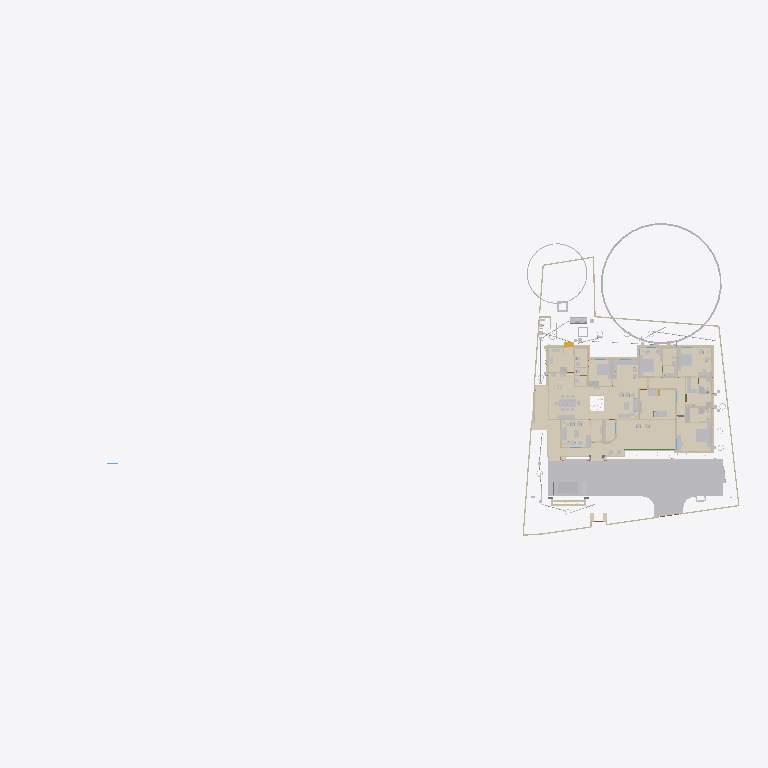
Plan cut of the same IFC building model at storey 'FF' (level 0.00 m, cut at 1.40 m), seen from above with north up, elements coloured by IFC class (only those large enough to see are counted): 38 walls (beige), 36 other elements (light grey), 30 coverings (cream), 1 beam (green), 1 stair flight (yellow). Cut surfaces are drawn darker.
Extent 101.4 m × 45.8 m × 45.1 m (x, y, z). Storeys (10): GF at 0.00 m; 00 at 0.00 m; FFtop at 0.00 m; GFLintel at 0.00 m; FF at 0.00 m; Footing at 0.00 m; Verandah at 0.00 m; Plumbing at 0.00 m; schedule at 0.00 m; Electrical at 0.00 m. Elements (2659): 483 IfcSystemFurnitureElement, 465 IfcBuildingElementProxy, 293 IfcWall, 254 IfcBeam, 228 IfcCovering, 157 IfcSwitchingDevice, 86 IfcLightFixture, 79 IfcPipeSegment, 59 IfcFurniture, 59 IfcOutlet, 55 IfcGeographicElement, 54 IfcWindow.

HEADER;
FILE_DESCRIPTION(('ViewDefinition[DesignTransferView]'),'2;1');
FILE_NAME('Sreekesh.ifc','2026-06-17T22:15:14+05:30',(),(),'IfcOpenShell 0.8.5','Bonsai 0.8.5','Nobody');
FILE_SCHEMA(('IFC4X3'));
ENDSEC;
DATA;
#1=IFCPROJECT('0aPvmvJuf5owphcfiKWAsN',$,'My Project',$,$,$,$,(#14,#26),#9);
#30=IFCSITE('3jTVXq97zE2OZTfzZH9iYT',$,'My Site',$,$,#53,$,$,$,$,$,$,$,$);
#211744=IFCSITE('2pH2ecD1v9bgK8psTEcl$_',$,'Site',$,$,#547284,#211754,$,$,(8,52,49,300000),(76,38,36,300000),$,$,$);
#36=IFCBUILDING('3Bt1MypEf4fuqFfshm9kTs',$,'My Building',$,$,#59,$,$,$,$,$,$);
#333137=IFCBUILDING('2u05Cn$TD6OPdaLJzvNsxO',$,'GFWall',$,$,#507878,$,$,$,$,$,$);
#339211=IFCBUILDING('002Xt49mzDahM74jmffgUi',$,'GF-P',$,$,#507873,$,$,$,$,$,$);
#42=IFCBUILDINGSTOREY('3Yt8GBe1vE1Byt_$JKaQnQ',$,'GF',$,$,#509173,$,$,$,$);
#8023=IFCBUILDINGSTOREY('3LNq90aff4Xhn4xfthWyFx',$,'00',$,$,#8039,$,$,$,$);
#71986=IFCBUILDINGSTOREY('1ZF$IMkzjA5efl8XVVA8ry',$,'FFtop',$,$,#508468,$,$,$,$);
#72129=IFCBUILDINGSTOREY('1Nt2vvvNTB5u0X$NIke4ti',$,'GFLintel',$,$,#510858,$,$,$,$);
#83382=IFCBUILDINGSTOREY('2do7yjy$r1eOSN7_GxsK9f',$,'FF',$,$,#508248,$,$,$,$);
#301077=IFCBUILDINGSTOREY('1n3LFyF6X708Cvo1r86gbR',$,'Footing',$,$,#508478,$,$,$,$);
#360055=IFCBUILDINGSTOREY('2kU8qRmBnF7foRmD37T33I',$,'Verandah',$,$,#360071,$,$,$,$);
#367233=IFCBUILDINGSTOREY('3r39yX7tr10xAjP1zlM9FN',$,'Plumbing',$,$,#367249,$,$,$,$);
#436766=IFCBUILDINGSTOREY('2CUKbd$of0Yx1yz6tYDaJY',$,'schedule',$,$,#511718,$,$,$,$);
#442969=IFCBUILDINGSTOREY('0sffW$JV12jOzJZIPBAWvQ',$,'Electrical',$,$,#442985,$,$,$,$);
#363541=IFCCOURSE('0hYJyXEsXANxqeScN2ddTn',$,'Course',$,$,#552989,#363556,$,$);
#591201=IFCCOVERING('3kms8ObvT2A83v6EkiQCtZ',$,'Covering',$,$,#591353,#591200,$,$);
#345031=IFCCOVERING('3RPlCoLTXEkg2LQ5VmhLHT',$,'Covering',$,$,#361378,#345042,$,$);
#578743=IFCCOURSE('10JQwc8Rj1DhdDleds_4eD',$,'Course',$,$,#579139,#578764,$,$);
#590858=IFCCOVERING('0RcNbxwC1BPO6vPsSe5hv0',$,'Covering',$,$,#591403,#590857,$,$);
#158109=IFCGEOGRAPHICELEMENT('1ICn9VC11DLu$jSeyjW6na',$,'GeographicElement',$,$,#159277,#158141,$,$);
#591314=IFCCOVERING('0d2zgKDdP8dwFGBu$GD38F',$,'Covering',$,$,#591373,#591313,$,$);
#590379=IFCCOVERING('2ZGsMYGazAchJobXoI0Ygv',$,'Covering',$,$,#590422,#590395,$,$);
#339327=IFCCOVERING('2gdKm_COPCGQt2$pqnEIyy',$,'Covering',$,$,#509943,#339338,$,$);
#590972=IFCCOVERING('2wUE701ff3ZBcv_UhuFthK',$,'Covering',$,$,#591363,#590971,$,$);
#146729=IFCVEHICLE('0zRPRsukT96P6cuFPGiKs1',$,'Vehicle',$,$,#189086,#146742,$,$);
#590571=IFCCOVERING('0UuWKOFoDDYvmplRYi7h7d',$,'Covering',$,$,#591343,#590570,$,$);
#590628=IFCCOVERING('3pEdpTjbjFLQ$oJNw_068r',$,'Covering',$,$,#591338,#590627,$,$);
#591085=IFCCOVERING('0kYX189Jf7CBGn9ceIdHnd',$,'Covering',$,$,#591378,#591084,$,$);
#66022=IFCWALL('2FUeR5sFb9uwjJGdeVWABU',$,'Wall',$,$,#431152,#66028,$,$);
#309133=IFCWALL('2VcyNDgMn9VgDTDYN_$YR$',$,'Wall',$,$,#508643,#309144,$,$);
#591142=IFCCOVERING('3Wi1uDf0TEzBEG7DUo_LFE',$,'Covering',$,$,#591398,#591141,$,$);
#601444=IFCCOVERING('1aad0Nw0b8pgnEwnKHFkPw',$,'Covering',$,$,#601543,#601443,$,$);
#532540=IFCFURNITURE('3GPb$TX3bAaO0sNvhFpy4W',$,'Furniture',$,$,#538708,#532570,$,$);
#590685=IFCCOVERING('2DZod39rv4RxPbk5$8U$JL',$,'Covering',$,$,#591393,#590684,$,$);
#541370=IFCFURNITURE('3a6eTw$Kf5h8o62ViCN3B9',$,'Furniture',$,$,#615908,#541383,$,$);
#590742=IFCCOVERING('1ni5gOUR9DqRnAAhVVpPlZ',$,'Covering',$,$,#591358,#590741,$,$);
#601271=IFCCOVERING('2Z1NrECcXEj9MRDySQAZqv',$,'Covering',$,$,#601523,#601270,$,$);
#590802=IFCCOVERING('1Bs4Doo8HFO94TelcTdwmZ',$,'Covering',$,$,#591348,#590801,$,$);
#158156=IFCGEOGRAPHICELEMENT('2JlHSkVhjCZPlJyc1W8A6K',$,'GeographicElement',$,$,#159282,#158188,$,$);
#65997=IFCWALL('1DC2$ngnnDR8Q9h6mAR0js',$,'Wall',$,$,#345521,#66003,$,$);
#356144=IFCCOVERING('1zMDy9b99F78g0pPFmqkhi',$,'Covering',$,$,#509978,#356160,$,$);
#532526=IFCFURNITURE('3gB9$ESpzFY8X4BymaP12u',$,'Furniture',$,$,#532775,#532562,$,$);
#309107=IFCWALL('01iQiyD9jF981ZNgDvXuAr',$,'Wall',$,$,#508648,#309118,$,$);
#608894=IFCFURNITURE('1rW3RY7jLEV9DGXKZdn0Cj',$,'Furniture',$,$,#610395,#608994,$,$);
#285749=IFCWALL('23M4dZECv7RPP4RWKkyrhY',$,'Wall.082',$,$,#435018,#285760,$,$);
#222195=IFCWALL('2ixJvC9dH599amejUM2w6G',$,'Wall',$,$,#293165,#222215,$,$);
#410350=IFCFURNITURE('36fJsTb99Eyh2vWH1pKTwS',$,'Furniture',$,$,#557811,#410349,$,$);
#90359=IFCWALL('3p_Mlr$7n7WPwtZxEevqS4',$,'Wall',$,$,#507938,#90370,$,$);
#3520=IFCWALL('1kfIyPN_b4JPSDED46DDvv',$,'Wall',$,$,#507918,#3526,$,$);
#601388=IFCCOVERING('2OfGI35pf0Lf5cIlxdGZFD',$,'Covering',$,$,#601533,#601387,$,$);
#524552=IFCFURNITURE('1Rp$DFOJXFWOqRZHaLRtD$',$,'Cube',$,$,#621707,#524553,$,.BED.);
#308639=IFCWALL('0UYp14YpP1MAW0yCb4nw87',$,'Wall',$,$,#508658,#308650,$,$);
#590915=IFCCOVERING('3HWV9OZZz6DxRQIJbYTFsv',$,'Covering',$,$,#591388,#590914,$,$);
#601332=IFCCOVERING('0OeQfY7$zDCAoos9A$4lI9',$,'Covering',$,$,#601528,#601331,$,$);
#415580=IFCTANK('0zlhS4RPL7lRfPwGcdKWnU',$,'Tank',$,$,#532270,#530482,$,$);
#528805=IFCELECTRICAPPLIANCE('2815wh2PP0iwDPzxAV3Eup',$,'ElectricAppliance',$,$,#604021,#528831,'#08',$);
#591029=IFCCOVERING('2bze4YSY9A6hP20$0LKr09',$,'Covering',$,$,#591368,#591028,$,$);
#226167=IFCWALL('1JVywoPUH41xuuLQv_Mf23',$,'Wall.082',$,$,#434788,#226178,$,$);
#345472=IFCWALL('0yhntx_XHBtOwqFxJIUy0e',$,'Wall.082',$,$,#345566,#345483,$,$);
#2872=IFCWALL('0VICnwrYLCM9IhHcjSiD9g',$,'Wall',$,$,#507923,#2879,$,$);
#578551=IFCWALL('3M_0KDf$P8_e6nv0RxeMA_',$,'Wall',$,$,#578974,#578571,$,$);
#18646=IFCWALL('20GHUXbGDFDBHE5XphavUy',$,'Wall',$,$,#507978,#18657,$,$);
#601500=IFCCOVERING('3Vs__SWM15bRIIGsxWIyv$',$,'Covering',$,$,#601538,#601499,$,$);
#309159=IFCWALL('1V_dIHu1r0A9eGkskasoOA',$,'Wall',$,$,#508673,#309170,$,$);
#517779=IFCSYSTEMFURNITUREELEMENT('3fPqnovFD6PBVCUAuJHDfW',$,'SystemFurnitureElement',$,$,#518458,#517790,$,$);
#555661=IFCFURNITURE('2GzT$pXNL1vRe0kpRIOYdw',$,'Furniture',$,$,#556685,#555674,$,$);
#285691=IFCWALL('3FXX66X1H7gQUhINB1ZqHj',$,'Wall.082',$,$,#434912,#285702,$,$);
#65947=IFCWALL('08s$eE7qfC1vtHJbeTdsNK',$,'Wall',$,$,#434943,#65953,$,$);
#308743=IFCWALL('3Tnn_JHV999eTqU$lk38Gu',$,'Wall',$,$,#508668,#308754,$,$);
#356399=IFCCOVERING('2Adp7p7Vr1eu_pEkAkRGdd',$,'Covering',$,$,#509983,#356433,$,$);
#18042=IFCWALL('3bhXUDB39FaPZW_NASdZlT',$,'Wall',$,$,#508023,#18053,$,$);
#414421=IFCWASTETERMINAL('3h7h8u_I98lOH4BWXVcUCV',$,'WasteTerminal',$,$,#532275,#530490,$,$);
#101757=IFCWALL('3Re5U6AfH5hRjhCU8HzlUQ',$,'Wall',$,$,#149415,#101777,$,$);
#24001=IFCWALL('3hphgpD2b28xqT53FPskSj',$,'Wall',$,$,#507968,#24012,$,$);
#406302=IFCFURNITURE('0QVhsRe3v2xh1mazg7g3pY',$,'Furniture',$,$,#549602,#549588,$,$);
#18525=IFCWALL('2nl9frQ2v9fwHEG6jroVG1',$,'Wall',$,$,#507973,#18536,$,$);
#65878=IFCWALL('1RxXXtAKb3$uqm3spal5Ab',$,'Wall.049',$,$,#434824,#65884,$,$);
#110356=IFCWALL('3Jc2L501zCIf2lBfrewdbK',$,'Wall',$,$,#434868,#110367,$,$);
#18672=IFCWALL('0s5YaOi8jF58ocUKtzFB68',$,'Wall',$,$,#507893,#18683,$,$);
#8133=IFCWALL('2NV9tTUID8IOq7fV7oI$I_',$,'Wall',$,$,#149410,#8144,$,$);
#406109=IFCFURNITURE('055N_$xmX9ZQbc0CYFtvE3',$,'Furniture',$,$,#510138,#406108,$,$);
#4072=IFCWALL('0Y3rN168r7Jxb0OqetfU7X',$,'Wall',$,$,#507988,#4083,$,$);
#18194=IFCWALL('1AbV9w0nLBfPekv$ii5eki',$,'Wall',$,$,#507943,#18205,$,$);
#555547=IFCFURNITURE('1uAEi3HEv4SPg_R2PPJ8aO',$,'Furniture',$,$,#556695,#555560,$,$);
#523669=IFCSYSTEMFURNITUREELEMENT('1BLwOiLtL8NvU3rrkohp3Z',$,'SystemFurnitureElement',$,$,#526388,#523680,$,$);
#93900=IFCBEAM('0gdpNefCnB7wAvxTxiZvHd',$,'Beam',$,$,#509828,#93911,$,$);
#411752=IFCFURNITURE('3keQdM9i5FJ9JBwmsM_Qg3',$,'Furniture',$,$,#510098,#411751,$,$);
#205023=IFCWALL('2UCXlaZiz9gRZ4iLCU3mzL',$,'Wall',$,$,#508003,#205034,$,$);
#18431=IFCWALL('0_Fa$t1jbFZejYJKQtXQPU',$,'Wall',$,$,#508043,#18442,$,$);
#79990=IFCSTAIRFLIGHT('1DnY2XVefC_QhnIFzju6yh',$,'StairFlight',$,$,#427783,#148959,$,$,$,$,$,$);
#550429=IFCSYSTEMFURNITUREELEMENT('0nnlFFKJ56lAAkvS3l44O4',$,'SystemFurnitureElement',$,$,#550455,#550440,$,$);
#432166=IFCPIPESEGMENT('0tLcvRcXL2le8y4Ii9y0q8',$,'PipeSegment',$,$,#434483,#432200,$,.FLEXIBLESEGMENT.);
#540775=IFCSYSTEMFURNITUREELEMENT('1h56EkDCz818SwStoWg4kf',$,'SystemFurnitureElement',$,$,#540944,#540788,$,$);
#528995=IFCSYSTEMFURNITUREELEMENT('0ycZib9KrBVOnpv$$tnR_Z',$,'SystemFurnitureElement',$,$,#529051,#529006,$,$);
#16913=IFCWALL('3FSYpd1tn9SgCqZ8sPMfkT',$,'Wall',$,$,#551100,#16924,$,$);
#436119=IFCPIPESEGMENT('0Ins4u5i19XO17trhKxKii',$,'PipeSegment',$,$,#436198,#436153,$,.FLEXIBLESEGMENT.);
#475944=IFCFURNITURE('2h$xyDIVv6ngUxrtGwU453',$,'Furniture',$,$,#547314,#475953,$,$);
#528963=IFCSYSTEMFURNITUREELEMENT('3jUUdxHyv5K9ABF7xUoMWM',$,'SystemFurnitureElement',$,$,#529024,#528976,$,$);
#4251=IFCWALL('0Bt3ZVIAf4Xxxu9dLd3uEo',$,'Wall',$,$,#507903,#4262,$,$);
#539164=IFCCOVERING('2bjsifiGn0Ihn7g8thQhHS',$,'Covering',$,$,#539438,#539230,$,$);
#2959=IFCWALL('3OEI3BHmD4XPtrMwXvI884',$,'Wall',$,$,#546380,#2970,$,$);
#555601=IFCFURNITURE('2GzgKwYpr1ugWjLacg1bA7',$,'Furniture',$,$,#556700,#555614,$,$);
#624526=IFCSANITARYTERMINAL('3D1I1HI9rBThVNxuvkOZBW',$,'SanitaryTerminal',$,$,#624601,#624539,$,$);
#309185=IFCWALL('1RTxTTrCL8QeAofqzjoycv',$,'Wall',$,$,#508628,#309196,$,$);
#120632=IFCWALL('2Lqjpf9Aj0Vh1iBvOWYUCR',$,'Wall',$,$,#507993,#120643,$,$);
#3151=IFCWALL('2frHB1bR9FtP23RXamn7Ko',$,'Wall',$,$,#508018,#3162,$,$);
#529320=IFCSYSTEMFURNITUREELEMENT('2YaI3mn6v6JxiVsyBuvwwD',$,'SystemFurnitureElement',$,$,#529659,#529331,$,$);
#414527=IFCWASTETERMINAL('0v1hqfc$r1$wf5R2fPkqwY',$,'WasteTerminal',$,$,#532285,#530579,$,$);
#4009=IFCWALL('2lHSG51rHEfeNsY_Rnf304',$,'Wall',$,$,#507888,#4020,$,$);
#487833=IFCELECTRICAPPLIANCE('1p4CeRyr5Ahfxe1LVhmrOv',$,'ElectricAppliance',$,$,#499608,#487862,'EA-R-K',$);
#414203=IFCSANITARYTERMINAL('1TZeRF9t54uwS6h95ZvvLS',$,'SanitaryTerminal',$,$,#624525,#414202,$,$);
#18016=IFCWALL('2qNYwIywzDnw0eOADeB3_0',$,'Wall',$,$,#507953,#18027,$,$);
#625926=IFCSYSTEMFURNITUREELEMENT('2rjycZ92jAoPx7fmP3BAa2',$,'SystemFurnitureElement',$,$,#625998,#625938,$,$);
#356323=IFCCOVERING('0Kr30ECcLEcfNCKSKvTgbF',$,'Covering',$,$,#510258,#356375,$,$);
#559273=IFCCOVERING('1zbQnbTQv33QDn0Zz$lylS',$,'Covering',$,$,#559302,#559284,$,$);
#559303=IFCCOVERING('0vojhd1z1CHforqqMFnEFx',$,'Covering',$,$,#559499,#559314,$,$);
#628730=IFCCOVERING('3BUlJ_5890AOF79VHiDOLK',$,'Covering',$,$,#629164,#628741,$,$);
#497548=IFCTANK('3oAoB5BAv6UPrrU3xjv_yM',$,'Tank',$,$,#532093,#530352,$,$);
#553010=IFCCOVERING('2er7BPVBv1hhK_QANWawqQ',$,'Covering',$,$,#553051,#553024,$,$);
#592805=IFCCOVERING('3eHs8IRy9F4ObdHhf$YkaL',$,'Covering',$,$,#599533,#592804,$,$);
ENDSEC;
